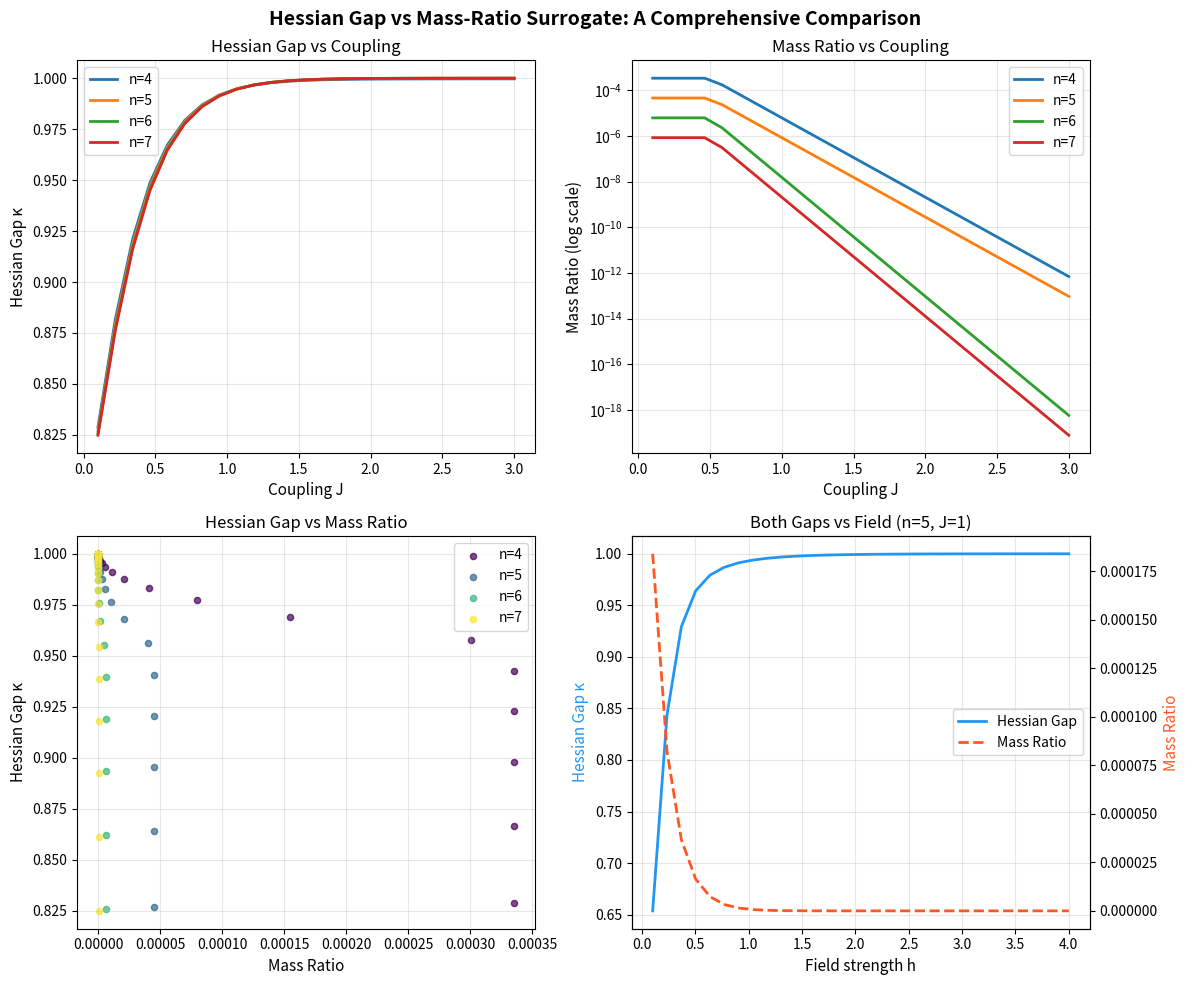

Reproduce this figure in Python.
"""
Visualization 3: Hessian Gap vs Mass-Ratio Surrogate Comparison

Compares the Hessian Lorentzian gap with the traditional mass-ratio surrogate
across different TFIM parameter regimes. Shows that the Hessian gap provides
a more stable and informative certificate that remains well-defined even when
the mass ratio collapses to near-zero.
"""

import numpy as np
import matplotlib.pyplot as plt
from itertools import product as cartesian_product


def _eval_poly(coeffs, point):
    val = 0.0
    for alpha, c in coeffs.items():
        val += c * np.prod([point[i] ** alpha[i] for i in range(len(alpha))])
    return val

def _grad(coeffs, n):
    grad = np.zeros(n)
    for alpha, c in coeffs.items():
        for i in range(n):
            if alpha[i] > 0:
                grad[i] += c * alpha[i]
    return grad

def _hessian(coeffs, n):
    H = np.zeros((n, n))
    for alpha, c in coeffs.items():
        for i in range(n):
            for j in range(n):
                if i == j:
                    if alpha[i] >= 2:
                        H[i][j] += c * alpha[i] * (alpha[i] - 1)
                else:
                    if alpha[i] >= 1 and alpha[j] >= 1:
                        H[i][j] += c * alpha[i] * alpha[j]
    return H

def _log_hessian(coeffs, n):
    ones = np.ones(n)
    p1 = _eval_poly(coeffs, ones)
    g = _grad(coeffs, n)
    H = _hessian(coeffs, n)
    return H / p1 - np.outer(g, g) / p1**2

def _restrict_sum_zero(M):
    n = M.shape[0]
    ones = np.ones(n) / np.sqrt(n)
    basis = []
    for k in range(n):
        e = np.zeros(n)
        e[k] = 1.0
        e -= np.dot(e, ones) * ones
        for b in basis:
            e -= np.dot(e, b) * b
        norm = np.linalg.norm(e)
        if norm > 1e-10:
            basis.append(e / norm)
    return np.array(basis) @ M @ np.array(basis).T

def tfim_coeffs(n, J=1.0, h=1.0):
    configs = list(cartesian_product([0, 1], repeat=n))
    energies = []
    for config in configs:
        spins = [2*s - 1 for s in config]
        E = sum(-J * spins[i] * spins[(i+1)%n] for i in range(n))
        E -= h * sum(spins)
        energies.append(E)
    energies = np.array(energies, dtype=float)
    weights = np.exp(-energies)
    Z = weights.sum()
    return {c: float(weights[i]/Z) for i, c in enumerate(configs)}


fig, axes = plt.subplots(2, 2, figsize=(12, 10))

# Panel 1: Hessian gap vs coupling J for different n
J_range = np.linspace(0.1, 3.0, 25)
for n in [4, 5, 6, 7]:
    gaps = []
    for J in J_range:
        coeffs = tfim_coeffs(n, J=J, h=1.0)
        L = _log_hessian(coeffs, n)
        M = _restrict_sum_zero(-L)
        gaps.append(float(np.linalg.eigvalsh(M)[0]))
    axes[0,0].plot(J_range, gaps, '-', linewidth=2, label=f'n={n}')
axes[0,0].set_xlabel('Coupling J', fontsize=11)
axes[0,0].set_ylabel('Hessian Gap κ', fontsize=11)
axes[0,0].set_title('Hessian Gap vs Coupling', fontsize=12)
axes[0,0].legend()
axes[0,0].grid(True, alpha=0.3)

# Panel 2: Mass ratio vs coupling J
for n in [4, 5, 6, 7]:
    ratios = []
    for J in J_range:
        coeffs = tfim_coeffs(n, J=J, h=1.0)
        vals = [v for v in coeffs.values() if v > 0]
        ratios.append(min(vals)/max(vals) if vals else 0)
    axes[0,1].semilogy(J_range, [max(r, 1e-20) for r in ratios], '-', linewidth=2, label=f'n={n}')
axes[0,1].set_xlabel('Coupling J', fontsize=11)
axes[0,1].set_ylabel('Mass Ratio (log scale)', fontsize=11)
axes[0,1].set_title('Mass Ratio vs Coupling', fontsize=12)
axes[0,1].legend()
axes[0,1].grid(True, alpha=0.3)

# Panel 3: Scatter plot — Hessian gap vs mass ratio
colors = plt.cm.viridis(np.linspace(0, 1, 4))
for idx, n in enumerate([4, 5, 6, 7]):
    h_gaps = []
    m_ratios = []
    for J in np.linspace(0.1, 2.5, 30):
        coeffs = tfim_coeffs(n, J=J, h=1.0)
        L = _log_hessian(coeffs, n)
        M = _restrict_sum_zero(-L)
        h_gaps.append(float(np.linalg.eigvalsh(M)[0]))
        vals = [v for v in coeffs.values() if v > 0]
        m_ratios.append(min(vals)/max(vals))
    axes[1,0].scatter(m_ratios, h_gaps, c=[colors[idx]], s=20, alpha=0.7, label=f'n={n}')
axes[1,0].set_xlabel('Mass Ratio', fontsize=11)
axes[1,0].set_ylabel('Hessian Gap κ', fontsize=11)
axes[1,0].set_title('Hessian Gap vs Mass Ratio', fontsize=12)
axes[1,0].legend()
axes[1,0].grid(True, alpha=0.3)

# Panel 4: Field sweep h for fixed J
h_range = np.linspace(0.1, 4.0, 30)
n = 5
gaps_h = []
ratios_h = []
for h in h_range:
    coeffs = tfim_coeffs(n, J=1.0, h=h)
    L = _log_hessian(coeffs, n)
    M = _restrict_sum_zero(-L)
    gaps_h.append(float(np.linalg.eigvalsh(M)[0]))
    vals = [v for v in coeffs.values() if v > 0]
    ratios_h.append(min(vals)/max(vals))

ax2 = axes[1,1].twinx()
l1 = axes[1,1].plot(h_range, gaps_h, '-', color='#2196F3', linewidth=2, label='Hessian Gap')
l2 = ax2.plot(h_range, ratios_h, '--', color='#FF5722', linewidth=2, label='Mass Ratio')
axes[1,1].set_xlabel('Field strength h', fontsize=11)
axes[1,1].set_ylabel('Hessian Gap κ', color='#2196F3', fontsize=11)
ax2.set_ylabel('Mass Ratio', color='#FF5722', fontsize=11)
axes[1,1].set_title(f'Both Gaps vs Field (n={n}, J=1)', fontsize=12)
lines = l1 + l2
labels = [l.get_label() for l in lines]
axes[1,1].legend(lines, labels, loc='center right')
axes[1,1].grid(True, alpha=0.3)

plt.suptitle('Hessian Gap vs Mass-Ratio Surrogate: A Comprehensive Comparison',
             fontsize=14, fontweight='bold')
plt.tight_layout()
plt.savefig('gap_comparison.png', dpi=150, bbox_inches='tight')
print("Saved gap_comparison.png")
